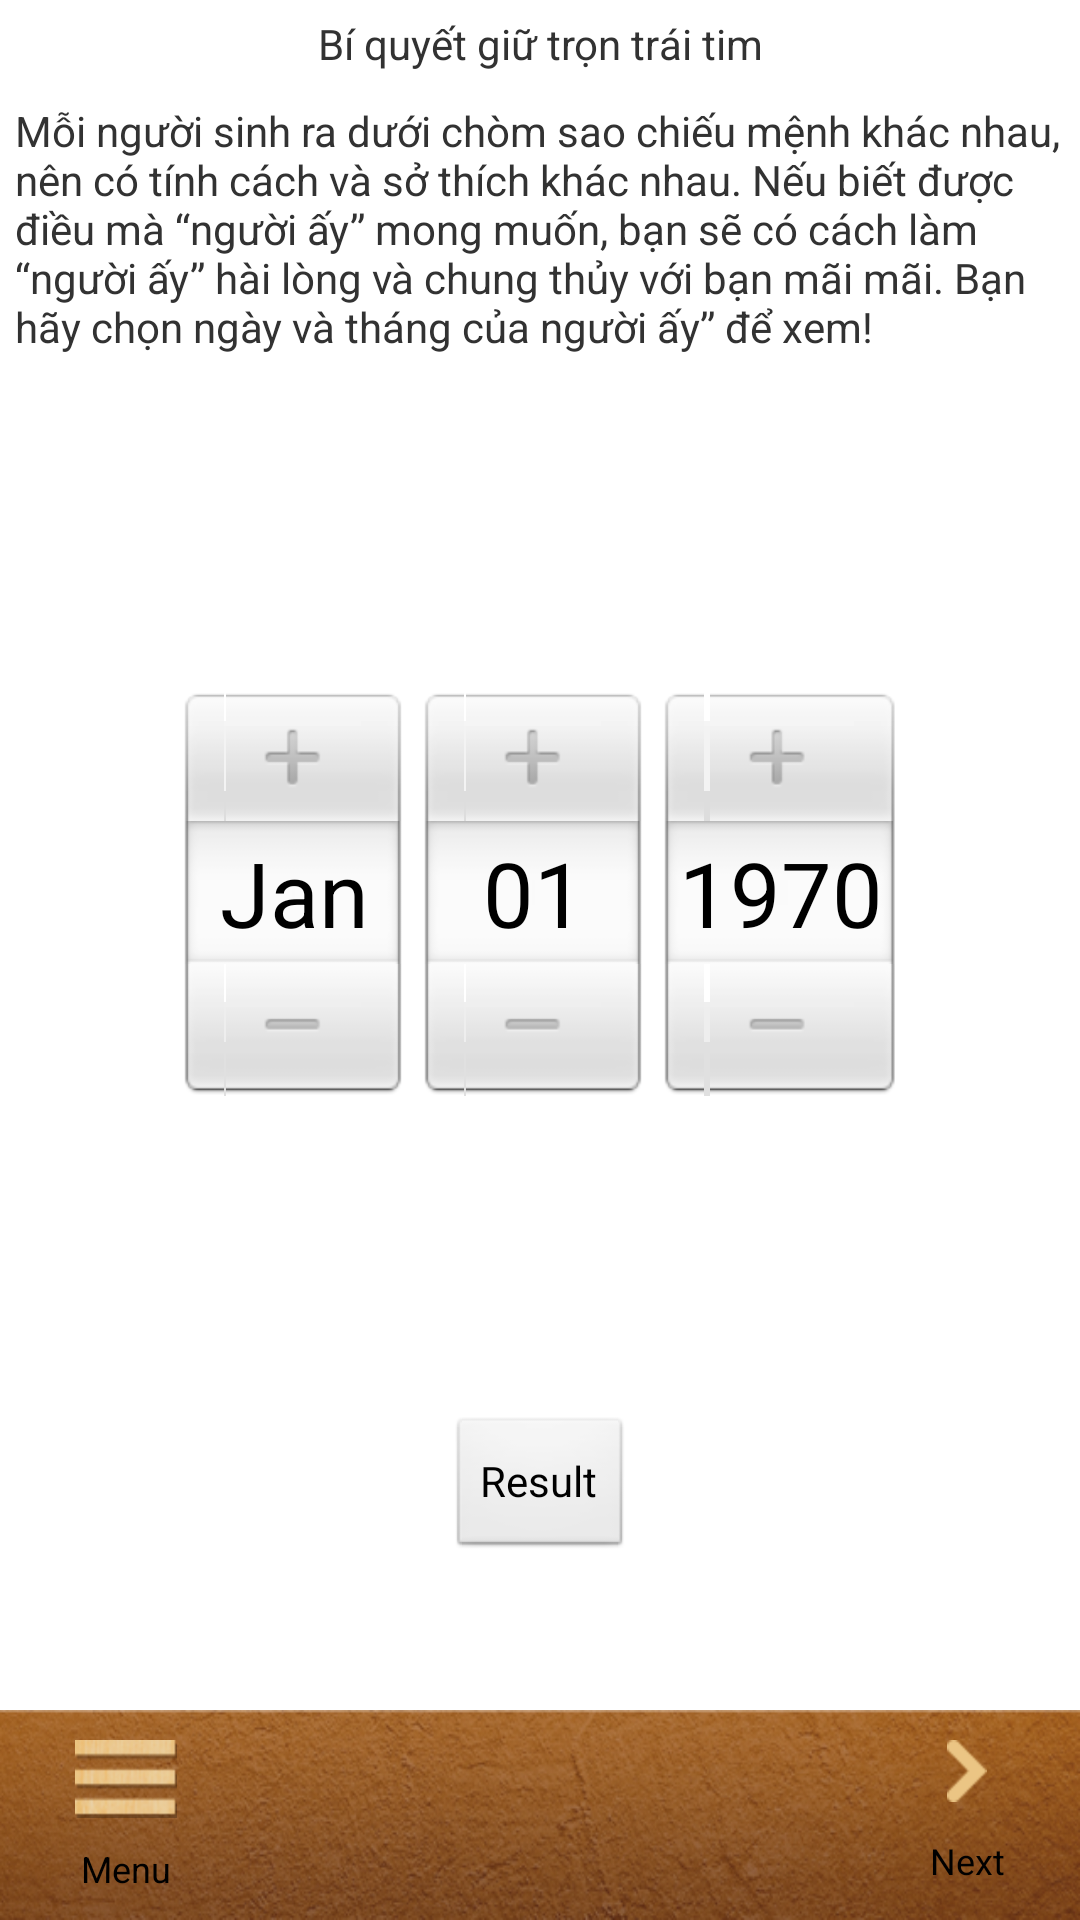

Write the Android layout XML for this screen, with the resource values it uses.
<!-- AndroidManifest.xml: application theme AppTheme -->
<!-- res/layout/how_to_keep_your_love_layout.xml -->
<?xml version="1.0" encoding="utf-8"?>
<LinearLayout xmlns:android="http://schemas.android.com/apk/res/android"
    android:layout_width="match_parent"
    android:layout_height="match_parent"
    android:orientation="vertical" >

    <TextView
        android:id="@+id/keep_your_love_title"
        android:layout_width="match_parent"
        android:layout_height="wrap_content"
        android:gravity="center"
        android:padding="5dp"
        android:text="@string/keep_your_love_title_txt" />

    <TextView
        android:id="@+id/keep_your_love_instruction"
        android:layout_width="match_parent"
        android:layout_height="wrap_content"
        android:padding="5dp"
        android:text="@string/keep_your_love_instruction_txt" />
    <DatePicker
        android:id="@+id/keep_your_love_datePicker"
        android:layout_width="match_parent"
        android:layout_height="0dip"
        android:layout_gravity="center"
        android:layout_weight="1"
        android:calendarViewShown="false" />
    <Button
        android:id="@+id/keep_your_love_btnResult"
        android:layout_width="wrap_content"
        android:layout_height="wrap_content"
        android:layout_gravity="center"
        android:layout_marginBottom="50dp"
        android:text="Result" />

    <include layout="@layout/main_menu" >
    </include>

</LinearLayout>
<!-- res/layout/main_menu.xml (included above) -->
<?xml version="1.0" encoding="utf-8"?>
<LinearLayout xmlns:android="http://schemas.android.com/apk/res/android"
    android:layout_width="match_parent"
    android:layout_height="@dimen/main_menu_height"
    android:background="@drawable/bar_menu"
    android:orientation="horizontal" >

    <Button
        android:id="@+id/btn_menu_main"
        android:layout_width="wrap_content"
        android:layout_height="match_parent"
        android:layout_weight="1"
        android:background="@android:color/transparent"
        android:drawableTop="@drawable/icon_danhmuc"
        android:paddingTop="10dp"
        android:layout_gravity="center_vertical"
        android:text="Menu"
        android:textSize="12sp" />

    <LinearLayout
        android:layout_width="0dip"
        android:layout_height="match_parent"
        android:layout_weight="4" >

        <android.support.v4.view.ViewPager
            android:id="@+id/menuPager"
            android:layout_width="match_parent"
            android:layout_height="match_parent" />
    </LinearLayout>

    <Button
        android:id="@+id/btn_menu_control"
        android:layout_width="wrap_content"
        android:layout_height="match_parent"
        android:layout_weight="1"
        android:drawableTop="@drawable/icon_arrow"
        android:paddingTop="10dp"
        android:textSize="12sp"
        android:layout_gravity="center_vertical"
        android:background="@android:color/transparent"
        android:text="Next" />

</LinearLayout>
<!-- resources referenced by this layout -->
<resources>
  <dimen name="main_menu_height">70dp</dimen>
  <!-- drawable bar_menu: png bitmap (drawable-hdpi, 107663 bytes) -->
  <!-- drawable icon_arrow: png bitmap (drawable-hdpi, 1322 bytes) -->
  <!-- drawable icon_danhmuc: png bitmap (drawable-hdpi, 3960 bytes) -->
  <string name="keep_your_love_instruction_txt">Mỗi người sinh ra dưới chòm sao chiếu mệnh khác nhau, nên có tính cách và sở thích khác nhau. Nếu biết được điều mà “người ấy” mong muốn, bạn sẽ có cách làm “người ấy” hài lòng và chung thủy với bạn mãi mãi. Bạn hãy chọn ngày và tháng của "người ấy” để xem! </string>
  <string name="keep_your_love_title_txt">Bí quyết giữ trọn trái tim </string>
  <style name="AppTheme" parent="AppBaseTheme">
          
      </style>
  <style name="AppBaseTheme" parent="android:Theme.Light">
          
      </style>
</resources>
